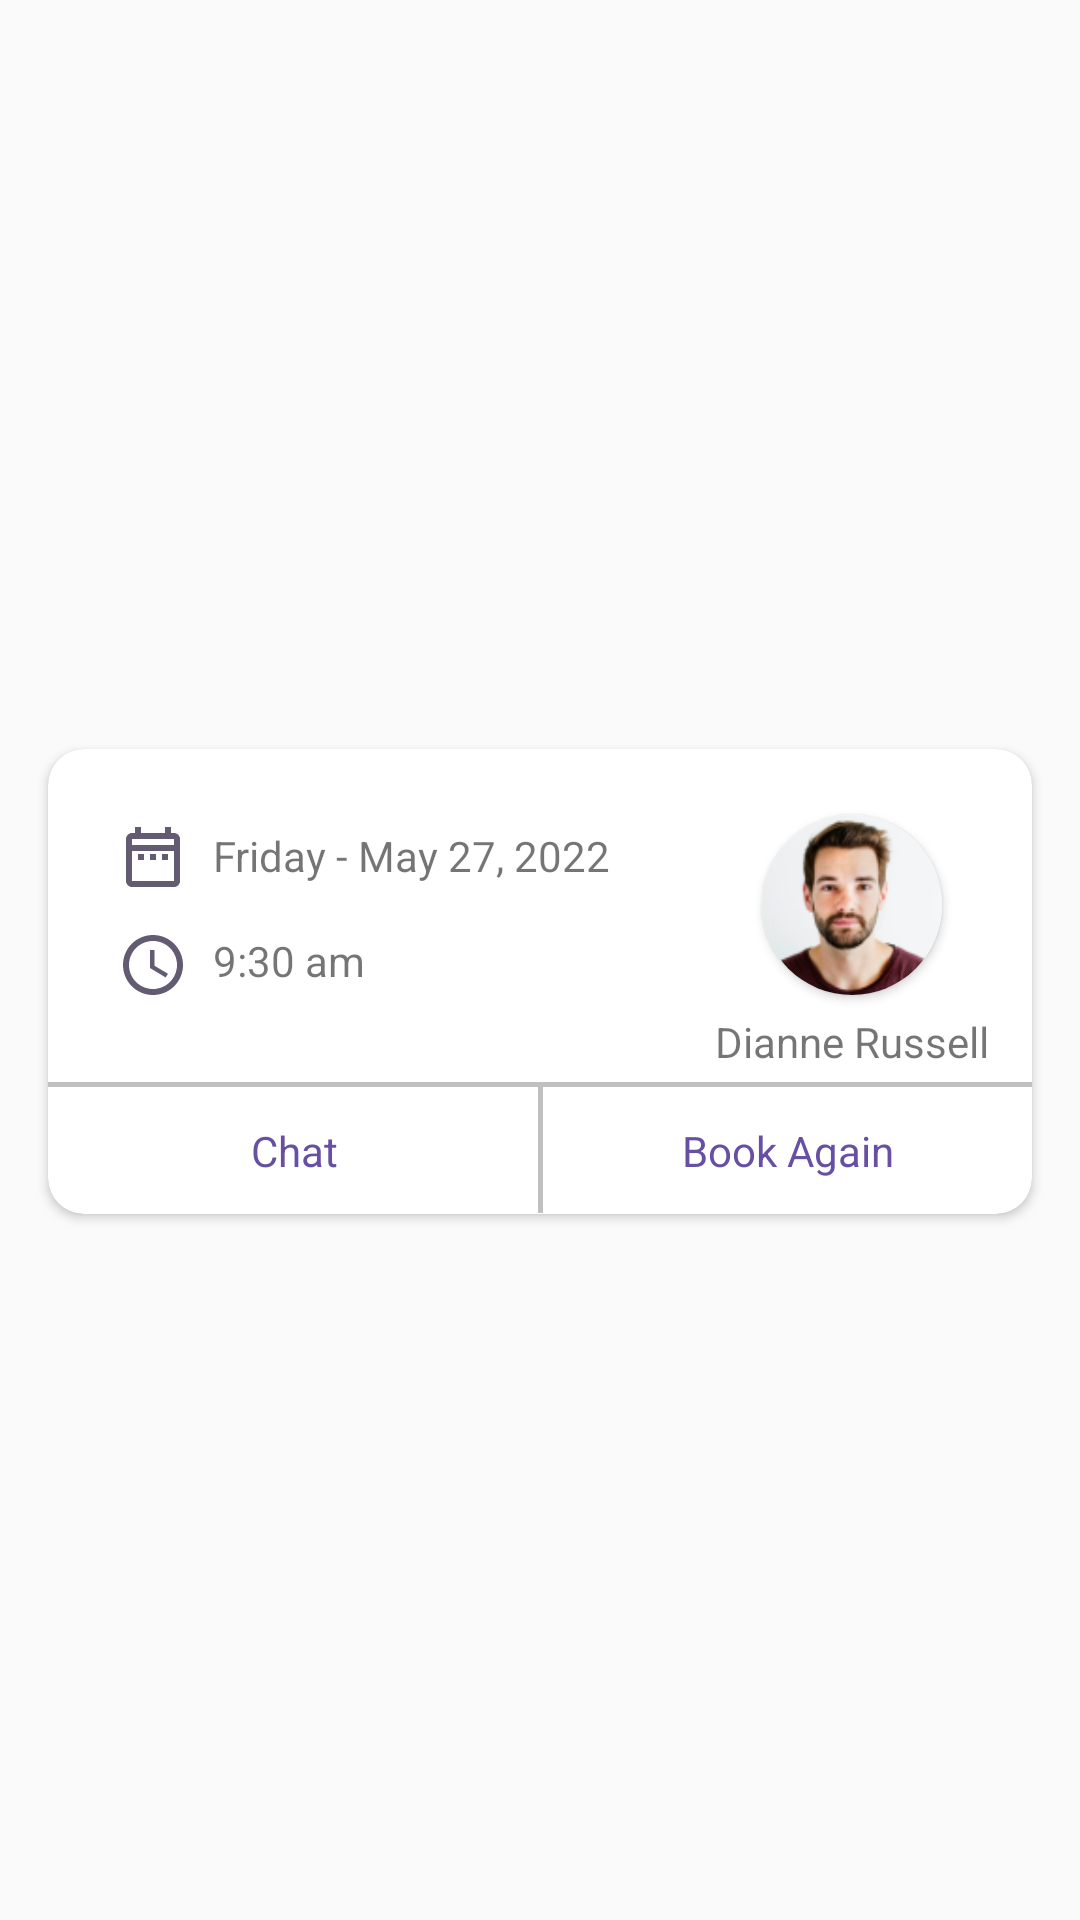

Reconstruct the res/layout file that produces this screen, plus the resources it refers to.
<!-- AndroidManifest.xml: application theme Theme.Workoo -->
<!-- res/layout/completed_card_rv.xml -->
<?xml version="1.0" encoding="utf-8"?>

<androidx.constraintlayout.widget.ConstraintLayout xmlns:android="http://schemas.android.com/apk/res/android"
    xmlns:app="http://schemas.android.com/apk/res-auto"
    xmlns:tools="http://schemas.android.com/tools"
    android:layout_width="match_parent"
    android:layout_height="wrap_content">

    <androidx.cardview.widget.CardView
        android:layout_width="match_parent"
        android:layout_height="155dp"
        android:layout_marginStart="16dp"
        android:layout_marginEnd="16dp"
        android:layout_marginBottom="2dp"
        android:layout_marginTop="16dp"
        app:cardCornerRadius="12dp"
        app:layout_constraintBottom_toBottomOf="parent"
        app:layout_constraintEnd_toEndOf="parent"
        app:layout_constraintStart_toStartOf="parent"
        app:layout_constraintTop_toTopOf="parent">

        <androidx.constraintlayout.widget.ConstraintLayout
            android:layout_width="match_parent"
            android:layout_height="match_parent">


            <TextView
                android:id="@+id/booking_date"
                android:layout_width="0dp"
                android:layout_height="wrap_content"
                android:layout_marginStart="8dp"
                android:layout_marginTop="26dp"
                android:layout_marginEnd="40dp"
                android:text="Friday - May 27, 2022"
                app:layout_constraintEnd_toStartOf="@+id/cardView3"
                app:layout_constraintStart_toEndOf="@+id/imageView14"
                app:layout_constraintTop_toTopOf="parent" />

            <ImageView
                android:id="@+id/imageView14"
                android:layout_width="wrap_content"
                android:layout_height="wrap_content"
                android:layout_marginStart="23dp"
                android:layout_marginTop="24dp"
                app:layout_constraintStart_toStartOf="parent"
                app:layout_constraintTop_toTopOf="parent"
                app:srcCompat="@drawable/date_icon" />

            <ImageView
                android:id="@+id/imageView15"
                android:layout_width="wrap_content"
                android:layout_height="wrap_content"
                android:layout_marginStart="23dp"
                android:layout_marginTop="12dp"
                app:layout_constraintStart_toStartOf="parent"
                app:layout_constraintTop_toBottomOf="@+id/imageView14"
                app:srcCompat="@drawable/time_svg" />

            <TextView
                android:id="@+id/booking_time"
                android:layout_width="wrap_content"
                android:layout_height="wrap_content"
                android:layout_marginStart="8dp"
                android:layout_marginTop="16dp"
                android:text="9:30 am"
                app:layout_constraintStart_toEndOf="@+id/imageView15"
                app:layout_constraintTop_toBottomOf="@+id/booking_date" />

            <androidx.cardview.widget.CardView
                android:id="@+id/cardView3"
                android:layout_width="wrap_content"
                android:layout_height="wrap_content"
                android:layout_marginTop="22dp"
                android:layout_marginEnd="30dp"
                app:cardCornerRadius="300dp"
                app:layout_constraintEnd_toEndOf="parent"
                app:layout_constraintTop_toTopOf="parent">

                <ImageView
                    android:id="@+id/tasker_profile"
                    android:layout_width="60dp"
                    android:layout_height="60dp"
                    android:scaleType="centerCrop"
                    app:layout_constraintBottom_toBottomOf="parent"
                    app:layout_constraintEnd_toEndOf="parent"
                    app:layout_constraintTop_toTopOf="parent"
                    app:srcCompat="@drawable/human_img" />
            </androidx.cardview.widget.CardView>

            <TextView
                android:id="@+id/tasker_name"
                android:layout_width="wrap_content"
                android:layout_height="wrap_content"
                android:layout_marginTop="6dp"
                android:text="Dianne Russell"
                app:layout_constraintEnd_toEndOf="@+id/cardView3"
                app:layout_constraintStart_toStartOf="@+id/cardView3"
                app:layout_constraintTop_toBottomOf="@+id/cardView3" />

            <View
                android:id="@+id/view"
                android:layout_width="match_parent"
                android:layout_height="1.5dp"
                android:layout_marginTop="4dp"
                android:background="#c0c0c0"
                app:layout_constraintEnd_toEndOf="parent"
                app:layout_constraintStart_toStartOf="parent"
                app:layout_constraintTop_toBottomOf="@+id/tasker_name" />

            <View
                android:id="@+id/view2"
                android:layout_width="1.5dp"
                android:layout_height="42dp"
                android:background="#c0c0c0"
                app:layout_constraintEnd_toEndOf="parent"
                app:layout_constraintStart_toStartOf="parent"
                app:layout_constraintTop_toBottomOf="@+id/view" />

            <TextView
                android:id="@+id/chat_button"
                android:layout_width="wrap_content"
                android:layout_height="wrap_content"
                android:paddingLeft="70dp"
                android:paddingTop="10dp"
                android:paddingRight="70dp"
                android:paddingBottom="10dp"
                android:text="Chat"
                android:textColor="@color/purple"
                android:textSize="14dp"
                app:layout_constraintBottom_toBottomOf="parent"
                app:layout_constraintEnd_toStartOf="@+id/view2"
                app:layout_constraintStart_toStartOf="parent"
                app:layout_constraintTop_toBottomOf="@+id/view" />

            <TextView
                android:id="@+id/book_again_button"
                android:layout_width="wrap_content"
                android:layout_height="wrap_content"
                android:paddingLeft="50dp"
                android:paddingTop="10dp"
                android:paddingRight="50dp"
                android:paddingBottom="10dp"
                android:text="Book Again"
                android:textColor="@color/purple"
                android:textSize="14dp"
                app:layout_constraintBottom_toBottomOf="parent"
                app:layout_constraintEnd_toEndOf="@+id/view"
                app:layout_constraintStart_toEndOf="@+id/view2"
                app:layout_constraintTop_toBottomOf="@+id/view" />
        </androidx.constraintlayout.widget.ConstraintLayout>
    </androidx.cardview.widget.CardView>
</androidx.constraintlayout.widget.ConstraintLayout>
<!-- resources referenced by this layout -->
<resources>
  <color name="purple">#6750A4</color>
  <!-- drawable date_icon (drawable) -->
  <vector xmlns:android="http://schemas.android.com/apk/res/android"
      android:width="24dp"
      android:height="24dp"
      android:viewportWidth="24"
      android:viewportHeight="24">
    <path
        android:pathData="M7,11H9V13H7V11ZM21,6V20C21,21.1 20.1,22 19,22H5C3.89,22 3,21.1 3,20L3.01,6C3.01,4.9 3.89,4 5,4H6V2H8V4H16V2H18V4H19C20.1,4 21,4.9 21,6ZM5,8H19V6H5V8ZM19,20V10H5V20H19ZM15,13H17V11H15V13ZM11,13H13V11H11V13Z"
        android:fillColor="#625B71"/>
  </vector>
  <!-- drawable human_img: png bitmap (drawable, 14469 bytes) -->
  <!-- drawable time_svg (drawable) -->
  <vector xmlns:android="http://schemas.android.com/apk/res/android"
      android:width="24dp"
      android:height="24dp"
      android:viewportWidth="24"
      android:viewportHeight="24">
    <path
        android:pathData="M11.99,2C6.47,2 2,6.48 2,12C2,17.52 6.47,22 11.99,22C17.52,22 22,17.52 22,12C22,6.48 17.52,2 11.99,2ZM12,20C7.58,20 4,16.42 4,12C4,7.58 7.58,4 12,4C16.42,4 20,7.58 20,12C20,16.42 16.42,20 12,20ZM12.5,7H11V13L16.25,16.15L17,14.92L12.5,12.25V7Z"
        android:fillColor="#625B71"/>
  </vector>
  <style name="Theme.Workoo" parent="Base.Theme.Workoo">
      </style>
  <style name="Base.Theme.Workoo" parent="Theme.AppCompat.Light.NoActionBar">
  
          
          
      </style>
</resources>
